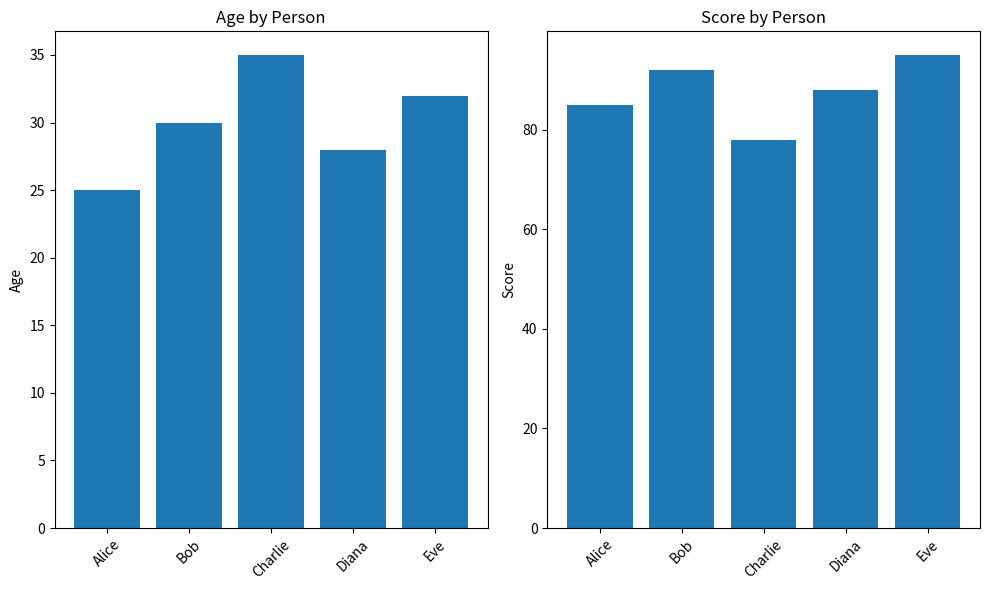

The matplotlib source for this figure:
# Example: Basic data analysis that can be executed via MCP
import pandas as pd
import numpy as np
import matplotlib.pyplot as plt

# Create sample data
data = {
    'name': ['Alice', 'Bob', 'Charlie', 'Diana', 'Eve'],
    'age': [25, 30, 35, 28, 32],
    'score': [85, 92, 78, 88, 95]
}

df = pd.DataFrame(data)
print("Sample dataset:")
print(df)

# Calculate statistics
stats = {
    'mean_age': df['age'].mean(),
    'mean_score': df['score'].mean(),
    'max_score': df['score'].max(),
    'min_score': df['score'].min()
}

print("Statistics:")
for key, value in stats.items():
    print(f"{key}: {value}")

# Create a simple visualization
plt.figure(figsize=(10, 6))

plt.subplot(1, 2, 1)
plt.bar(df['name'], df['age'])
plt.title('Age by Person')
plt.ylabel('Age')
plt.xticks(rotation=45)

plt.subplot(1, 2, 2)
plt.bar(df['name'], df['score'])
plt.title('Score by Person')
plt.ylabel('Score')
plt.xticks(rotation=45)

plt.tight_layout()
plt.show()